Run: headless pygame with SDL's dummy video driver; simulated clock (each Clock.tick advances the game by its frame time, no real sleeping); random seed 0; keys injected as events and as key.get_pressed() state; mouse plan: one left click at the window centre at the start of phase 2, then a move to the lower-right quarter at the start of phase 3.
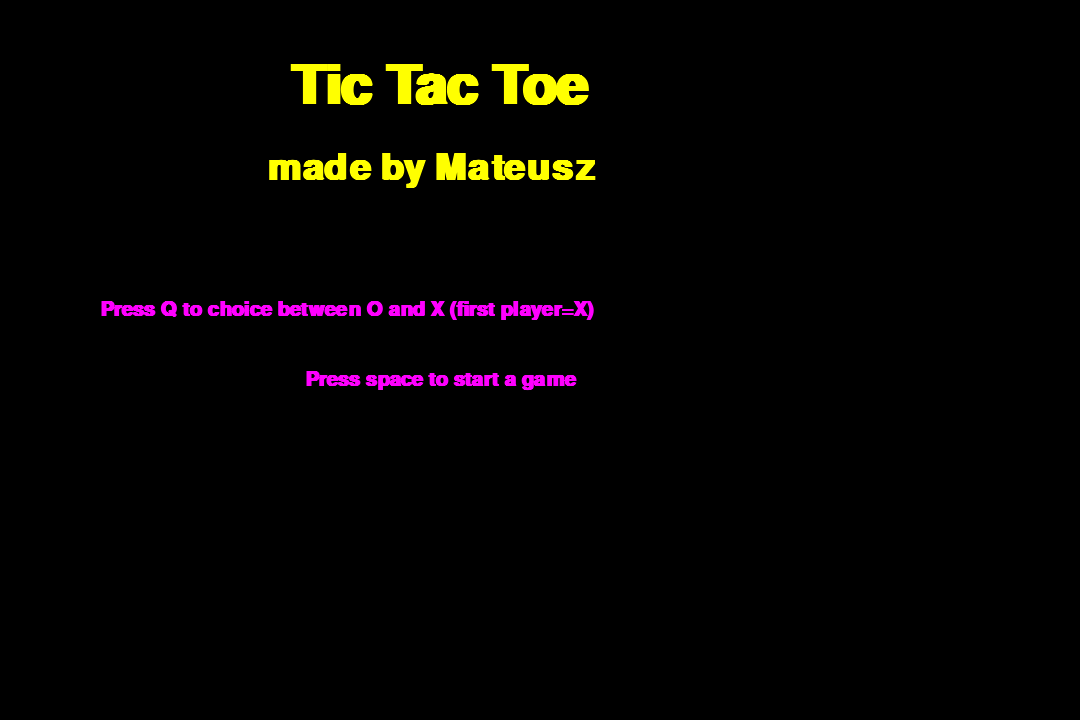
Frame 1 of 4 · flips 1–60 · no input
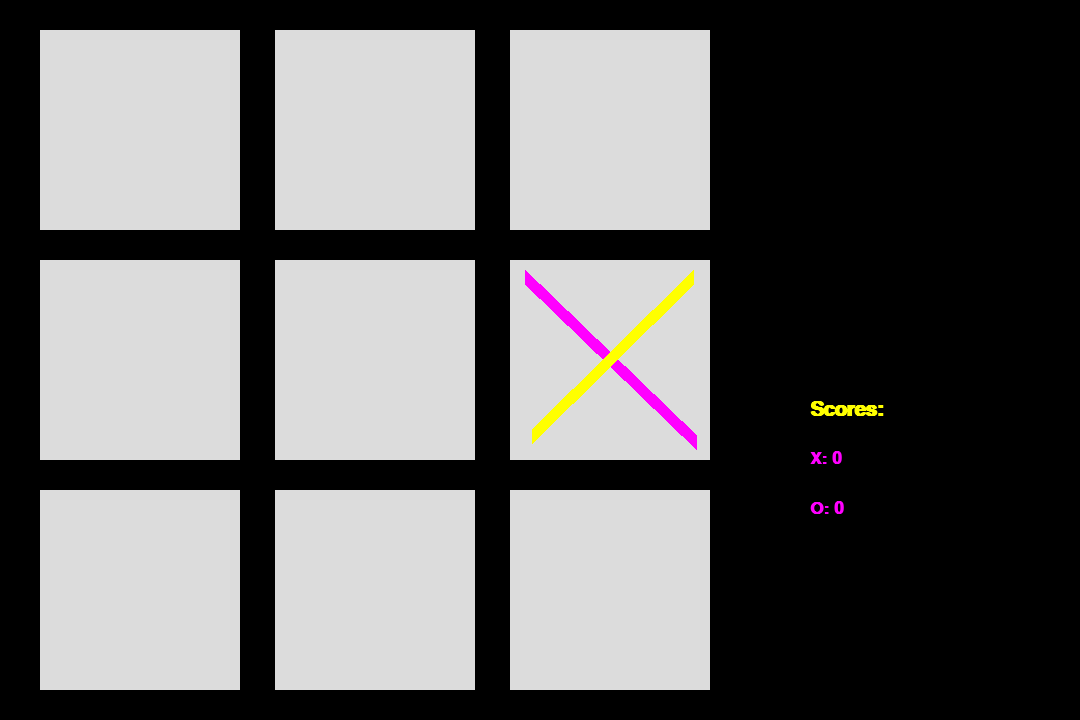
Frame 2 of 4 · flips 61–180 · clicked the window centre · tapped SPACE, RETURN · held RIGHT (→), D
Frame 3 of 4 · flips 181–300 · moved the mouse to the lower-right quarter · held DOWN (↓), S · screen unchanged from frame 2, image omitted
Frame 4 of 4 · flips 301–420 · held LEFT (←), A, UP (↑), W · screen unchanged from frame 3, image omitted

The pygame program that drew these frames:

import pygame as pg
import sys


class Game(object):

    def __init__(self):

        # Variables
        self.height = 720
        self.width = 1080
        self.menu = False
        self.xy_color_1 = (255, 0, 255)  # first line of X and O
        self.xy_color_2 = (255, 255, 0)  # second line of X
        self.opened = [False] * 9
        self.turn = "X"
        self.board = [[0, 0, 0], [0, 0, 0], [0, 0, 0]]
        self.moves = 0
        self.started = False
        self.wins = [0, 0]
        self.first_player = "X"
        self.x_first_line = [[(55, 45), (226, 212)], [(285, 45), (456, 212)], [(525, 45), (696, 212)],
                             [(55, 277), (226, 442)], [(285, 277), (456, 442)], [(525, 277), (696, 442)],
                             [(55, 509), (226, 672)], [(285, 509), (456, 672)], [(525, 509), (696, 672)]]
        self.x_second_line = [[(223, 45), (62, 212)], [(453, 45), (292, 212)], [(693, 45), (532, 212)],
                              [(223, 277), (62, 436)], [(453, 277), (292, 436)], [(693, 277), (532, 436)],
                              [(223, 509), (62, 660)], [(453, 509), (292, 660)], [(693, 509), (532, 660)]]
        self.o = [[(140, 130)], [(375, 130)], [(610, 130)], [(140, 360)], [(375, 360)], [(610, 360)], [(140, 590)],
                  [(375, 590)], [(610, 590)]]
        self.win_x = False
        self.win_o = False
        self.tie_xo = False
        self.not_swap = True

        # Initialization
        pg.init()
        self.window = pg.display.set_mode((self.width, self.height))
        pg.display.set_caption("Tic Tac Toe")

        # Fields
        self.first = pg.draw.rect(self.window, (220, 220, 220), (40, 30, 200, 200))
        self.second = pg.draw.rect(self.window, (220, 220, 220), (275, 30, 200, 200))
        self.third = pg.draw.rect(self.window, (220, 220, 220), (510, 30, 200, 200))
        self.fourth = pg.draw.rect(self.window, (220, 220, 220), (40, 260, 200, 200))
        self.fifth = pg.draw.rect(self.window, (220, 220, 220), (275, 260, 200, 200))
        self.sixth = pg.draw.rect(self.window, (220, 220, 220), (510, 260, 200, 200))
        self.seventh = pg.draw.rect(self.window, (220, 220, 220), (40, 490, 200, 200))
        self.eighth = pg.draw.rect(self.window, (220, 220, 220), (275, 490, 200, 200))
        self.ninth = pg.draw.rect(self.window, (220, 220, 220), (510, 490, 200, 200))

        # Fonts
        self.name_font = pg.font.SysFont("Verdana", 80, bold=True)
        self.author_font = pg.font.SysFont("Verdana", 55, bold=True)
        self.menu_font = pg.font.SysFont("Verdana", 30, bold=True)
        self.win_font = pg.font.SysFont("Verdana", 40, bold=True)
        self.res_font = pg.font.SysFont("Verdana", 25, bold=True)

        # Texts for menu
        self.games_name = self.name_font.render("Tic Tac Toe", True, self.xy_color_2)
        self.authors_name = self.author_font.render("made by Mateusz", True, self.xy_color_2)
        self.menu_1 = self.menu_font.render(f"Press Q to choice between O and X (first player={self.first_player})",
                                            True, self.xy_color_1)
        self.menu_2 = self.menu_font.render("Press space to start a game", True, self.xy_color_1)

        # Texts for results
        self.x_win = self.win_font.render("X wins!", True, self.xy_color_2)
        self.o_win = self.win_font.render("O wins", True, self.xy_color_2)
        self.res = self.res_font.render("Press space to restart.", True, self.xy_color_1)
        self.tie = self.win_font.render("Tie!", True, self.xy_color_2)
        self.scores = self.menu_font.render("Scores:", True, self.xy_color_2)
        self.player_x = self.res_font.render(f"X: {self.wins[0]}", True, self.xy_color_1)
        self.player_o = self.res_font.render(f"O: {self.wins[1]}", True, self.xy_color_1)

        # Run game in a loop
        pg.time.delay(60)
        while True:

            if self.menu is False:
                self.display_menu()

            if self.menu is True:
                self.display_gameplay()
                self.not_swap = False

            # Handle events
            for event in pg.event.get():

                # Makes exit possible
                if event.type == pg.QUIT:
                    sys.exit()

                if event.type == pg.KEYDOWN:

                    if event.key == pg.K_q and self.menu is False:
                        self.swap_signs()

                    if event.key == pg.K_SPACE:
                        self.new_game()

                # Display moves
                if event.type == pg.MOUSEBUTTONUP and self.started is True:
                    mouse_pos = pg.mouse.get_pos()

                    # For first row
                    if self.first.collidepoint(mouse_pos) and self.opened[0] is False:
                        if self.turn == "X":
                            self.turn = "O"
                            self.board[0][0] = 1
                        else:
                            self.turn = "X"
                            self.board[0][0] = 2
                        self.opened[0] = True
                        self.moves += 1

                    if self.second.collidepoint(mouse_pos) and self.opened[1] is False:
                        if self.turn == "X":
                            self.turn = "O"
                            self.board[0][1] = 1
                        else:
                            self.turn = "X"
                            self.board[0][1] = 2
                        self.opened[1] = True
                        self.moves += 1

                    if self.third.collidepoint(mouse_pos) and self.opened[2] is False:
                        if self.turn == "X":
                            self.turn = "O"
                            self.board[0][2] = 1
                        else:
                            self.turn = "X"
                            self.board[0][2] = 2
                        self.opened[2] = True
                        self.moves += 1

                    # For second row
                    if self.fourth.collidepoint(mouse_pos) and self.opened[3] is False:
                        if self.turn == "X":
                            self.turn = "O"
                            self.board[1][0] = 1
                        else:
                            self.turn = "X"
                            self.board[1][0] = 2
                        self.opened[3] = True
                        self.moves += 1

                    if self.fifth.collidepoint(mouse_pos) and self.opened[4] is False:
                        if self.turn == "X":
                            self.turn = "O"
                            self.board[1][1] = 1
                        else:
                            self.turn = "X"
                            self.board[1][1] = 2
                        self.opened[4] = True
                        self.moves += 1

                    if self.sixth.collidepoint(mouse_pos) and self.opened[5] is False:
                        if self.turn == "X":
                            self.turn = "O"
                            self.board[1][2] = 1
                        else:
                            self.turn = "X"
                            self.board[1][2] = 2
                        self.opened[5] = True
                        self.moves += 1

                    # For third row
                    if self.seventh.collidepoint(mouse_pos) and self.opened[6] is False:
                        if self.turn == "X":
                            self.turn = "O"
                            self.board[2][0] = 1
                        else:
                            self.turn = "X"
                            self.board[2][0] = 2
                        self.opened[6] = True
                        self.moves += 1

                    if self.eighth.collidepoint(mouse_pos) and self.opened[7] is False:
                        if self.turn == "X":
                            self.turn = "O"
                            self.board[2][1] = 1
                        else:
                            self.turn = "X"
                            self.board[2][1] = 2
                        self.opened[7] = True
                        self.moves += 1

                    if self.ninth.collidepoint(mouse_pos) and self.opened[8] is False:
                        if self.turn == "X":
                            self.turn = "O"
                            self.board[2][2] = 1
                        else:
                            self.turn = "X"
                            self.board[2][2] = 2
                        self.opened[8] = True
                        self.moves += 1

            if self.check_win(1) is True and self.win_x is False:
                self.win_x = True
                self.started = False
                self.wins[0] += 1
                self.moves = 0
            elif self.check_win(2) is True and self.win_o is False:
                self.win_o = True
                self.started = False
                self.wins[1] += 1
                self.moves = 0
            elif self.check_tie() is True and self.tie_xo is False:
                self.tie_xo = True
                self.started = False
                self.moves = 0

            pg.display.update()

    def check_win(self, player):

        for row in self.board:
            for tile in row:
                if tile == player:
                    continue
                else:
                    break
            else:
                return True

        for column in range(3):
            for row in self.board:
                if row[column] == player:
                    continue
                else:
                    break
            else:
                return True

        for tile in range(3):
            if self.board[tile][tile] == player:
                continue
            else:
                break
        else:
            return True

        for tile in range(3):
            if self.board[tile][2-tile] == player:
                continue
            else:
                break
        else:
            return True

    def check_tie(self):
        if self.moves == 9:
            return True
        return False

    def display_menu(self):
        self.window.fill((0, 0, 0))
        self.window.blit(self.games_name, (290, 60))
        self.window.blit(self.authors_name, (267, 150))
        self.window.blit(self.menu_1, (100, 300))
        self.window.blit(self.menu_2, (305, 370))

    def display_gameplay(self):
        self.window.fill((0, 0, 0))

        # Fields
        self.first = pg.draw.rect(self.window, (220, 220, 220), (40, 30, 200, 200))
        self.second = pg.draw.rect(self.window, (220, 220, 220), (275, 30, 200, 200))
        self.third = pg.draw.rect(self.window, (220, 220, 220), (510, 30, 200, 200))
        self.fourth = pg.draw.rect(self.window, (220, 220, 220), (40, 260, 200, 200))
        self.fifth = pg.draw.rect(self.window, (220, 220, 220), (275, 260, 200, 200))
        self.sixth = pg.draw.rect(self.window, (220, 220, 220), (510, 260, 200, 200))
        self.seventh = pg.draw.rect(self.window, (220, 220, 220), (40, 490, 200, 200))
        self.eighth = pg.draw.rect(self.window, (220, 220, 220), (275, 490, 200, 200))
        self.ninth = pg.draw.rect(self.window, (220, 220, 220), (510, 490, 200, 200))

        # Signs
        i = 0
        for row in self.board:
            for field in row:
                if field == 1:
                    pg.draw.line(self.window, self.xy_color_1, self.x_first_line[i][0],
                                 self.x_first_line[i][1], 15)
                    pg.draw.line(self.window, self.xy_color_2, self.x_second_line[i][0],
                                 self.x_second_line[i][1], 15)
                elif field == 2:
                    pg.draw.circle(self.window, self.xy_color_2, self.o[i][0], 85, 10)
                i += 1

        # Result
        self.player_x = self.res_font.render(f"X: {self.wins[0]}", True, self.xy_color_1)
        self.player_o = self.res_font.render(f"O: {self.wins[1]}", True, self.xy_color_1)
        self.window.blit(self.scores, (810, 400))
        self.window.blit(self.player_x, (810, 450))
        self.window.blit(self.player_o, (810, 500))
        if self.win_x:
            self.window.blit(self.x_win, (810, 100))
            self.window.blit(self.res, (737, 160))
        if self.win_o:
            self.window.blit(self.o_win, (810, 100))
            self.window.blit(self.res, (737, 160))
        if self.tie_xo:
            self.window.blit(self.tie, (855, 100))
            self.window.blit(self.res, (737, 160))

    def swap_signs(self):
        if self.first_player == "X":
            self.first_player = "O"
        else:
            self.first_player = "X"
        self.turn = self.first_player
        self.menu_1 = self.menu_font.render(
            f"Press Q to choice between O and X (first player={self.first_player})",
            True, self.xy_color_1)

    def new_game(self):
        self.window.fill((0, 0, 0))
        self.menu = True

        # Fields
        self.first = pg.draw.rect(self.window, (220, 220, 220), (40, 30, 200, 200))
        self.second = pg.draw.rect(self.window, (220, 220, 220), (275, 30, 200, 200))
        self.third = pg.draw.rect(self.window, (220, 220, 220), (510, 30, 200, 200))
        self.fourth = pg.draw.rect(self.window, (220, 220, 220), (40, 260, 200, 200))
        self.fifth = pg.draw.rect(self.window, (220, 220, 220), (275, 260, 200, 200))
        self.sixth = pg.draw.rect(self.window, (220, 220, 220), (510, 260, 200, 200))
        self.seventh = pg.draw.rect(self.window, (220, 220, 220), (40, 490, 200, 200))
        self.eighth = pg.draw.rect(self.window, (220, 220, 220), (275, 490, 200, 200))
        self.ninth = pg.draw.rect(self.window, (220, 220, 220), (510, 490, 200, 200))

        # Result
        self.player_x = self.res_font.render(f"X: {self.wins[0]}", True, self.xy_color_1)
        self.player_o = self.res_font.render(f"O: {self.wins[1]}", True, self.xy_color_1)
        self.window.blit(self.scores, (810, 400))
        self.window.blit(self.player_x, (810, 450))
        self.window.blit(self.player_o, (810, 500))

        # Variables reset
        self.opened = [False] * 9
        self.moves = 0
        self.started = True
        self.board = [[0, 0, 0], [0, 0, 0], [0, 0, 0]]
        self.win_x = False
        self.win_o = False
        self.tie_xo = False

        # Swap players in all new rounds
        if self.not_swap is False:
            self.swap_signs()


if __name__ == "__main__":
    Game()
